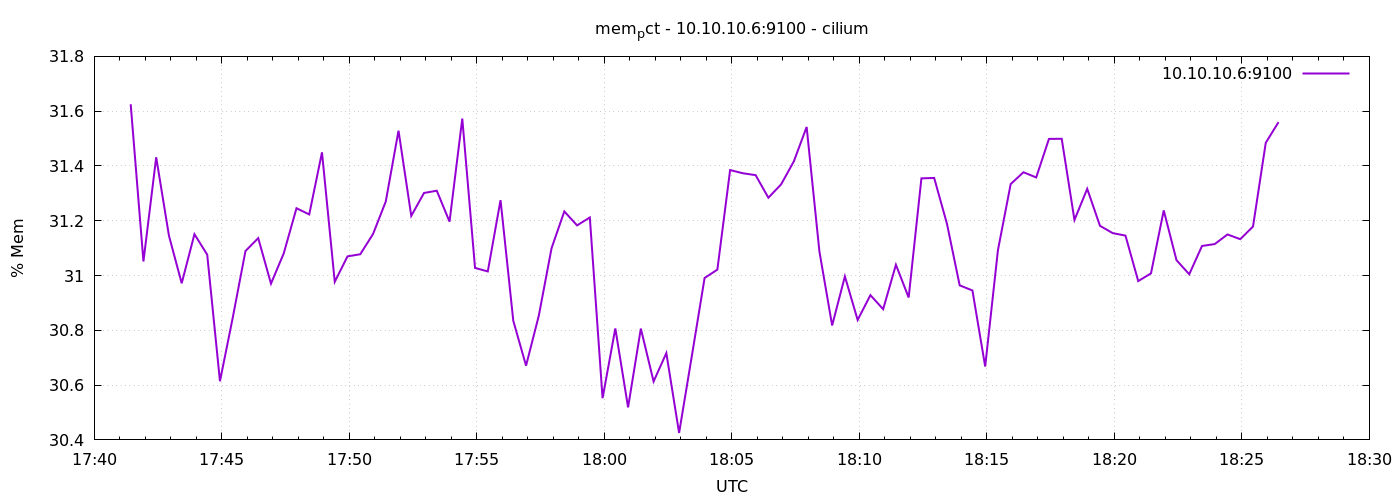

Values plotted in this chart, from the file beside it:
1776966086	31.62532643586894
1776966116	31.05
1776966146	31.43
1776966176	31.15
1776966206	30.97
1776966236	31.15
1776966266	31.08
1776966296	30.61
1776966326	30.85
1776966356	31.09
1776966386	31.14
1776966416	30.97
1776966446	31.08
1776966476	31.25
1776966506	31.22
1776966536	31.45
1776966566	30.98
1776966596	31.07
1776966626	31.08
1776966656	31.15
1776966686	31.27
1776966716	31.53
1776966746	31.22
1776966776	31.3
1776966806	31.31
1776966836	31.2
1776966866	31.57
1776966896	31.03
1776966926	31.01
1776966956	31.28
1776966986	30.83
1776967016	30.67
1776967046	30.85
1776967076	31.1
1776967106	31.23
1776967136	31.18
1776967166	31.21
1776967196	30.55
1776967226	30.81
1776967256	30.52
1776967286	30.81
1776967316	30.61
1776967346	30.72
1776967376	30.43
1776967406	30.71
1776967436	30.99
1776967466	31.02
1776967496	31.38
1776967526	31.37
1776967556	31.37
1776967586	31.28
1776967616	31.33
1776967646	31.42
1776967676	31.54
1776967706	31.09
1776967736	30.82
1776967766	31
1776967796	30.84
1776967826	30.93
1776967856	30.88
1776967886	31.04
... 30 more rows
